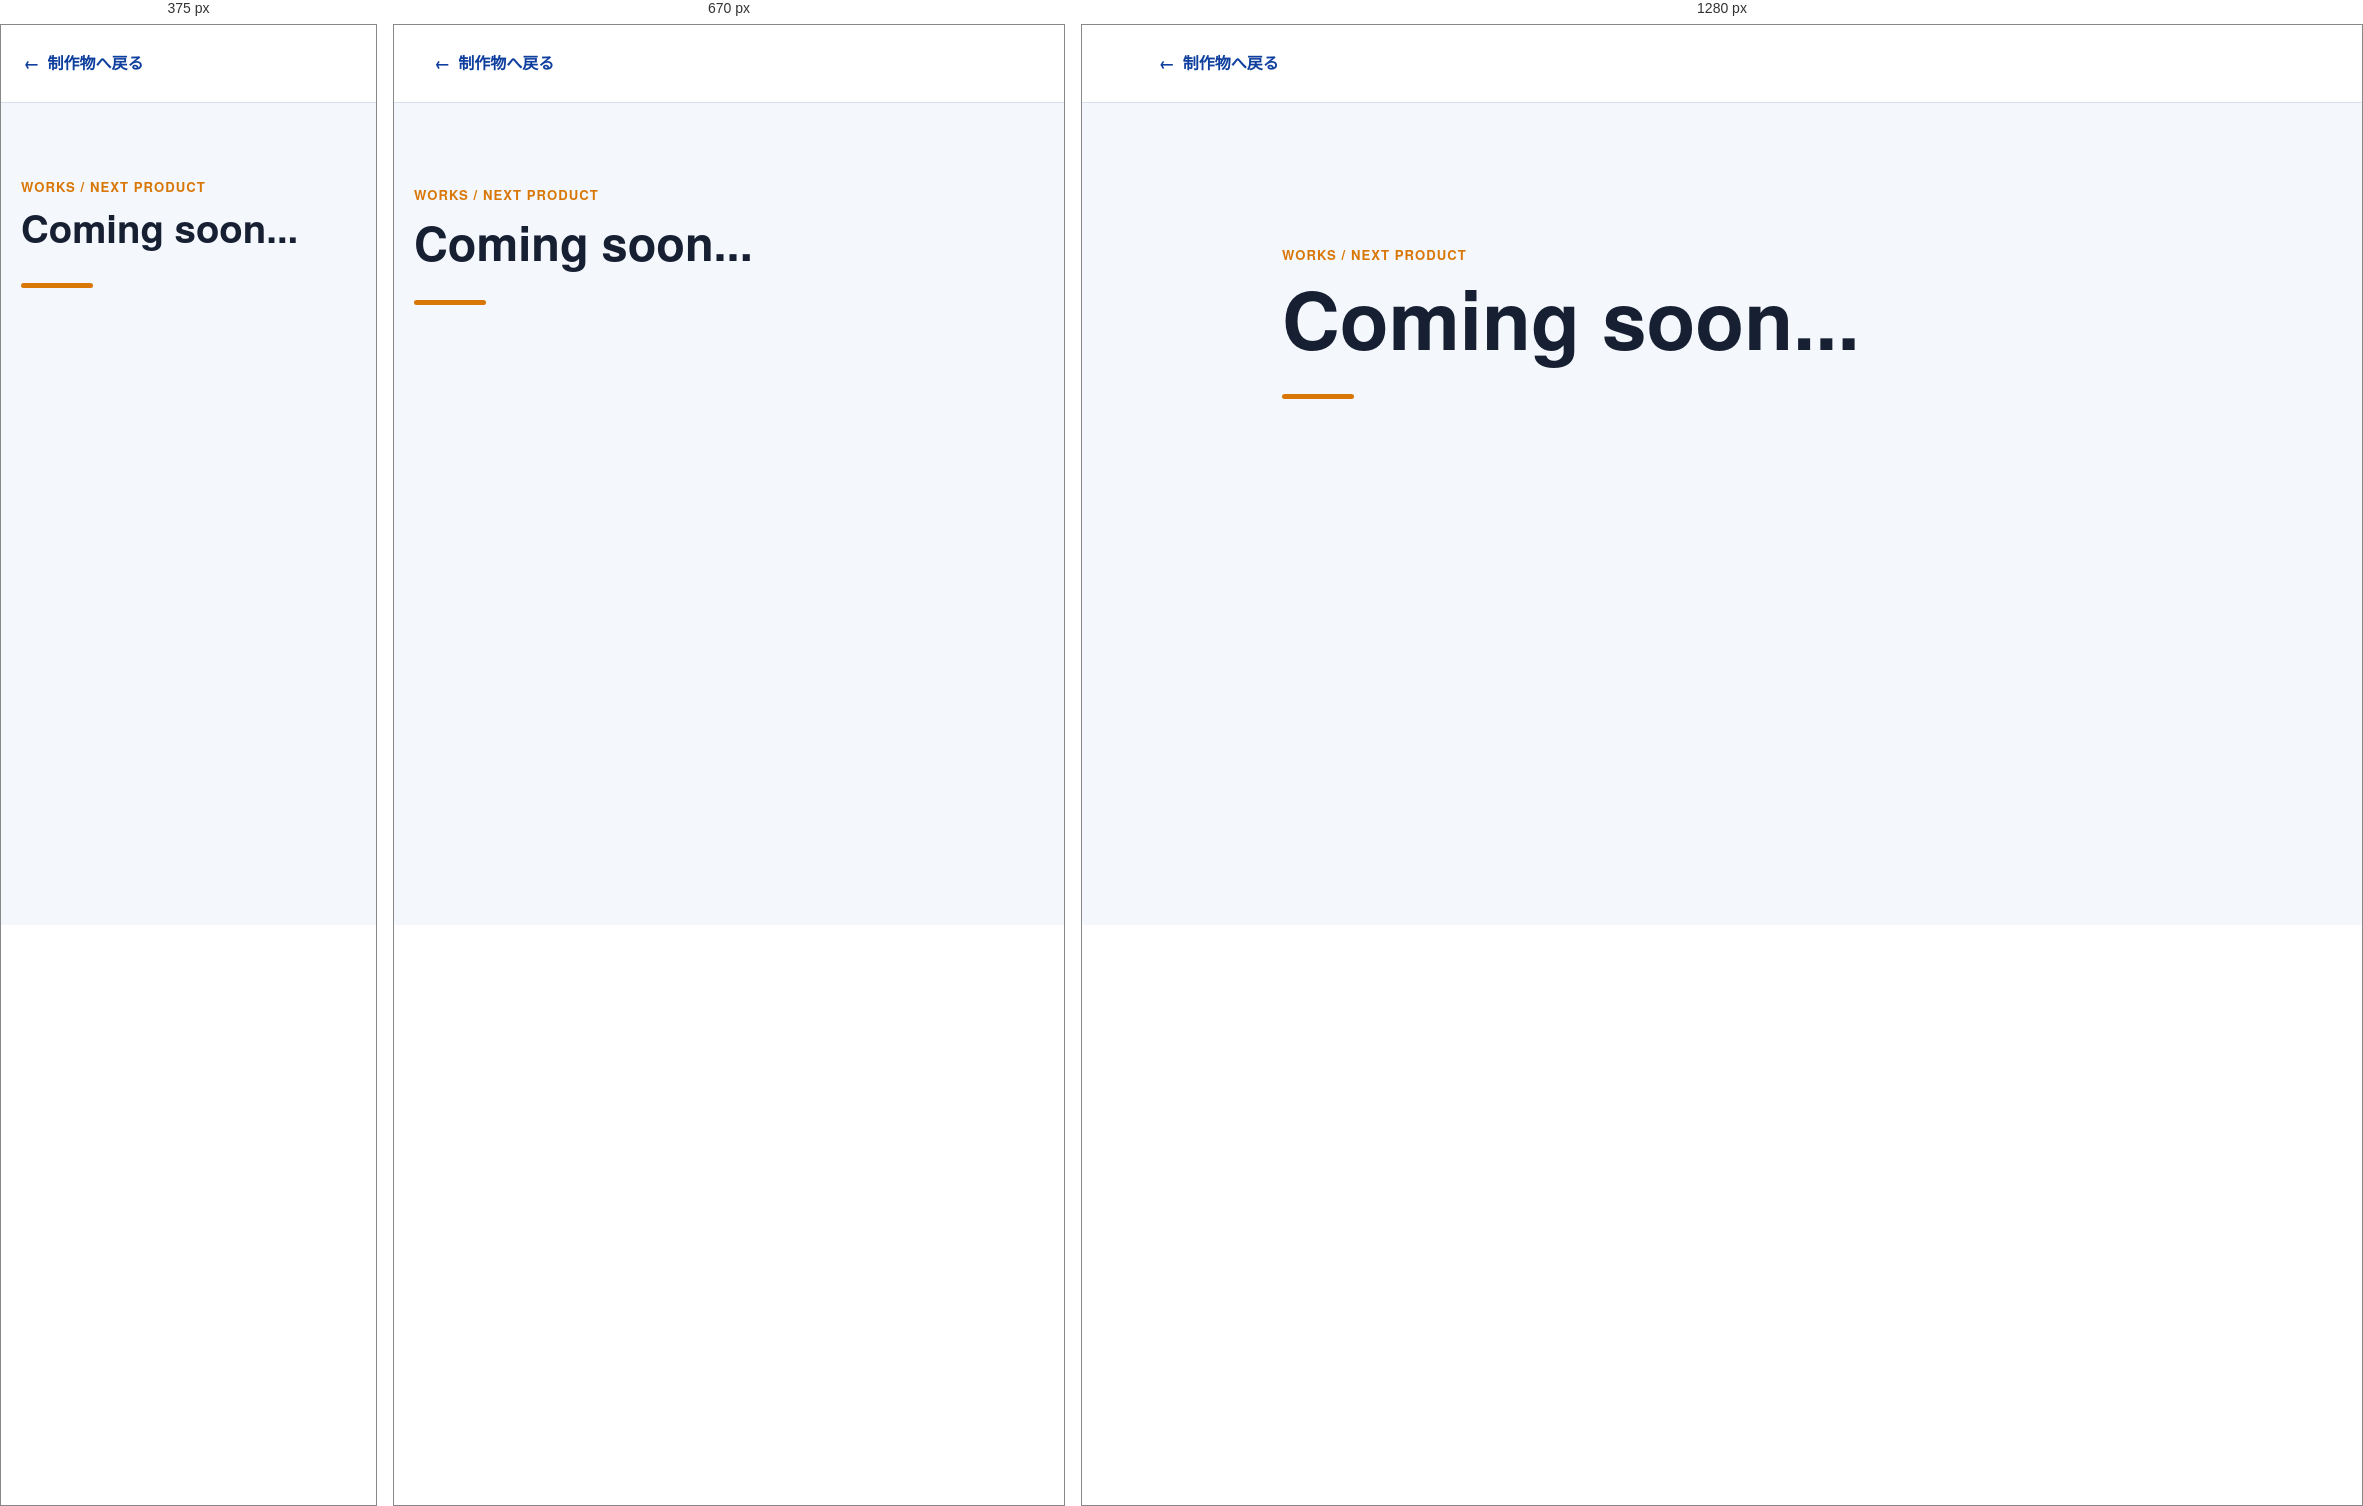
Rendered at 375 px, 670 px and 1280 px, left to right.

<!-- file: work-coming-soon.html -->
<!DOCTYPE html>
<html lang="ja">
<head>
    <meta charset="UTF-8">
    <meta name="viewport" content="width=device-width, initial-scale=1.0">
    <title>Coming soon | Tatsuki Portfolio</title>
    <link rel="stylesheet" href="style.css">
</head>
<body class="detail-page">
    <header class="detail-header">
        <a class="back-link" href="index.html#portfolio">
            <span aria-hidden="true">←</span>
            制作物へ戻る
        </a>
    </header>
    <main class="detail-main">
        <p class="label">Works / Next product</p>
        <h1>Coming soon...</h1>
        <div class="detail-placeholder" aria-hidden="true"></div>
    </main>
</body>
</html>


/* @media block from style.css */
@media (max-width: 820px) {
    .hero {
        min-height: auto;
        padding-bottom: 72px;
    }

    .nav {
        align-items: flex-start;
        flex-direction: column;
    }

    .nav ul {
        justify-content: flex-start;
        gap: 12px 18px;
    }

    .hero-content {
        margin-top: 86px;
    }

    .two-column,
    .skill-grid,
    .work-grid,
    .qualification-list {
        grid-template-columns: 1fr;
    }

    .section {
        margin-bottom: 78px;
    }

    .experience-menu {
        grid-template-columns: 1fr;
    }

    .project-header-inner,
    .project-main {
        width: min(100% - 48px, 720px);
    }

    .project-main {
        padding-top: 32px;
    }

    .project-hero {
        grid-template-columns: 1fr;
        min-height: auto;
    }

    .project-impact {
        grid-template-columns: repeat(3, 1fr);
    }

    .project-impact div {
        min-height: 110px;
        padding: 18px;
    }

    .project-impact div + div {
        border-top: 0;
        border-left: 1px solid rgba(255, 255, 255, 0.14);
    }

    .project-layout {
        grid-template-columns: 1fr;
        gap: 64px;
        margin-top: 70px;
    }

    .project-toc {
        position: static;
    }

    .project-toc ol {
        display: grid;
        grid-template-columns: repeat(2, minmax(0, 1fr));
        gap: 0 24px;
        border-bottom: 1px solid var(--line);
    }

    .project-toc li {
        border-top: 1px solid var(--line);
    }

    .project-section {
        scroll-margin-top: 16px;
    }

    .business-flow {
        grid-template-columns: repeat(2, minmax(0, 1fr));
    }

    .business-flow li:not(:last-child)::after {
        content: none;
    }

    .business-roadmap,
    .business-acquisition-grid {
        grid-template-columns: 1fr;
    }

    .business-roadmap article {
        min-height: auto;
    }

    .business-finance-grid {
        grid-template-columns: repeat(2, minmax(0, 1fr));
    }
}

/* @media block from style.css */
@media (max-width: 520px) {
    .hero {
        padding: 22px 20px 64px;
    }

    .typewriter {
        min-height: 9em;
    }

    main {
        padding: 64px 20px 36px;
    }

    .hero-actions {
        flex-direction: column;
    }

    .button {
        width: 100%;
    }

    .skill-card {
        flex-direction: column;
        gap: 4px;
    }

    .experience-option {
        min-height: 180px;
    }

    .project-header-inner,
    .project-main {
        width: calc(100% - 40px);
    }

    .project-header-inner {
        min-height: 66px;
    }

    .project-brand {
        display: none;
    }

    .project-main {
        padding: 22px 0 56px;
    }

    .project-hero {
        gap: 34px;
        padding: 30px 24px 36px;
        border-radius: 15px;
    }

    .project-hero::after {
        left: 24px;
    }

    .project-hero h1 {
        font-size: clamp(2.8rem, 15vw, 4.4rem);
    }

    .experience-page-business .project-hero h1 {
        font-size: clamp(2.6rem, 12vw, 3.4rem);
    }

    .project-impact {
        grid-template-columns: 1fr;
    }

    .project-impact div {
        min-height: 88px;
    }

    .project-impact div + div {
        border-top: 1px solid rgba(255, 255, 255, 0.14);
        border-left: 0;
    }

    .project-impact dd {
        font-size: 1.8rem;
    }

    .project-layout {
        margin-top: 56px;
    }

    .project-toc ol {
        grid-template-columns: 1fr;
    }

    .project-section {
        padding-bottom: 72px;
    }

    .project-section + .project-section {
        padding-top: 68px;
    }

    .project-section h2 {
        margin-bottom: 24px;
    }

    .project-note,
    .reason-list > div {
        grid-template-columns: 1fr;
        gap: 10px;
    }

    .before-after,
    .tech-stack-grid {
        grid-template-columns: 1fr;
    }

    .business-flow,
    .business-value-grid,
    .business-pricing-grid,
    .business-finance-grid {
        grid-template-columns: 1fr;
    }

    .business-flow li {
        min-height: auto;
    }

    .contest-result-card dl {
        grid-template-columns: 1fr;
        gap: 16px;
    }

    .tech-item {
        min-height: auto;
    }

    .feature-list article {
        grid-template-columns: 1fr;
        gap: 14px;
        padding: 22px;
    }

    .preview-window {
        min-height: 240px;
    }

    .project-preview-placeholder figcaption {
        align-items: flex-start;
        flex-direction: column;
        gap: 4px;
    }

    .project-next {
        margin-top: 72px;
    }
}